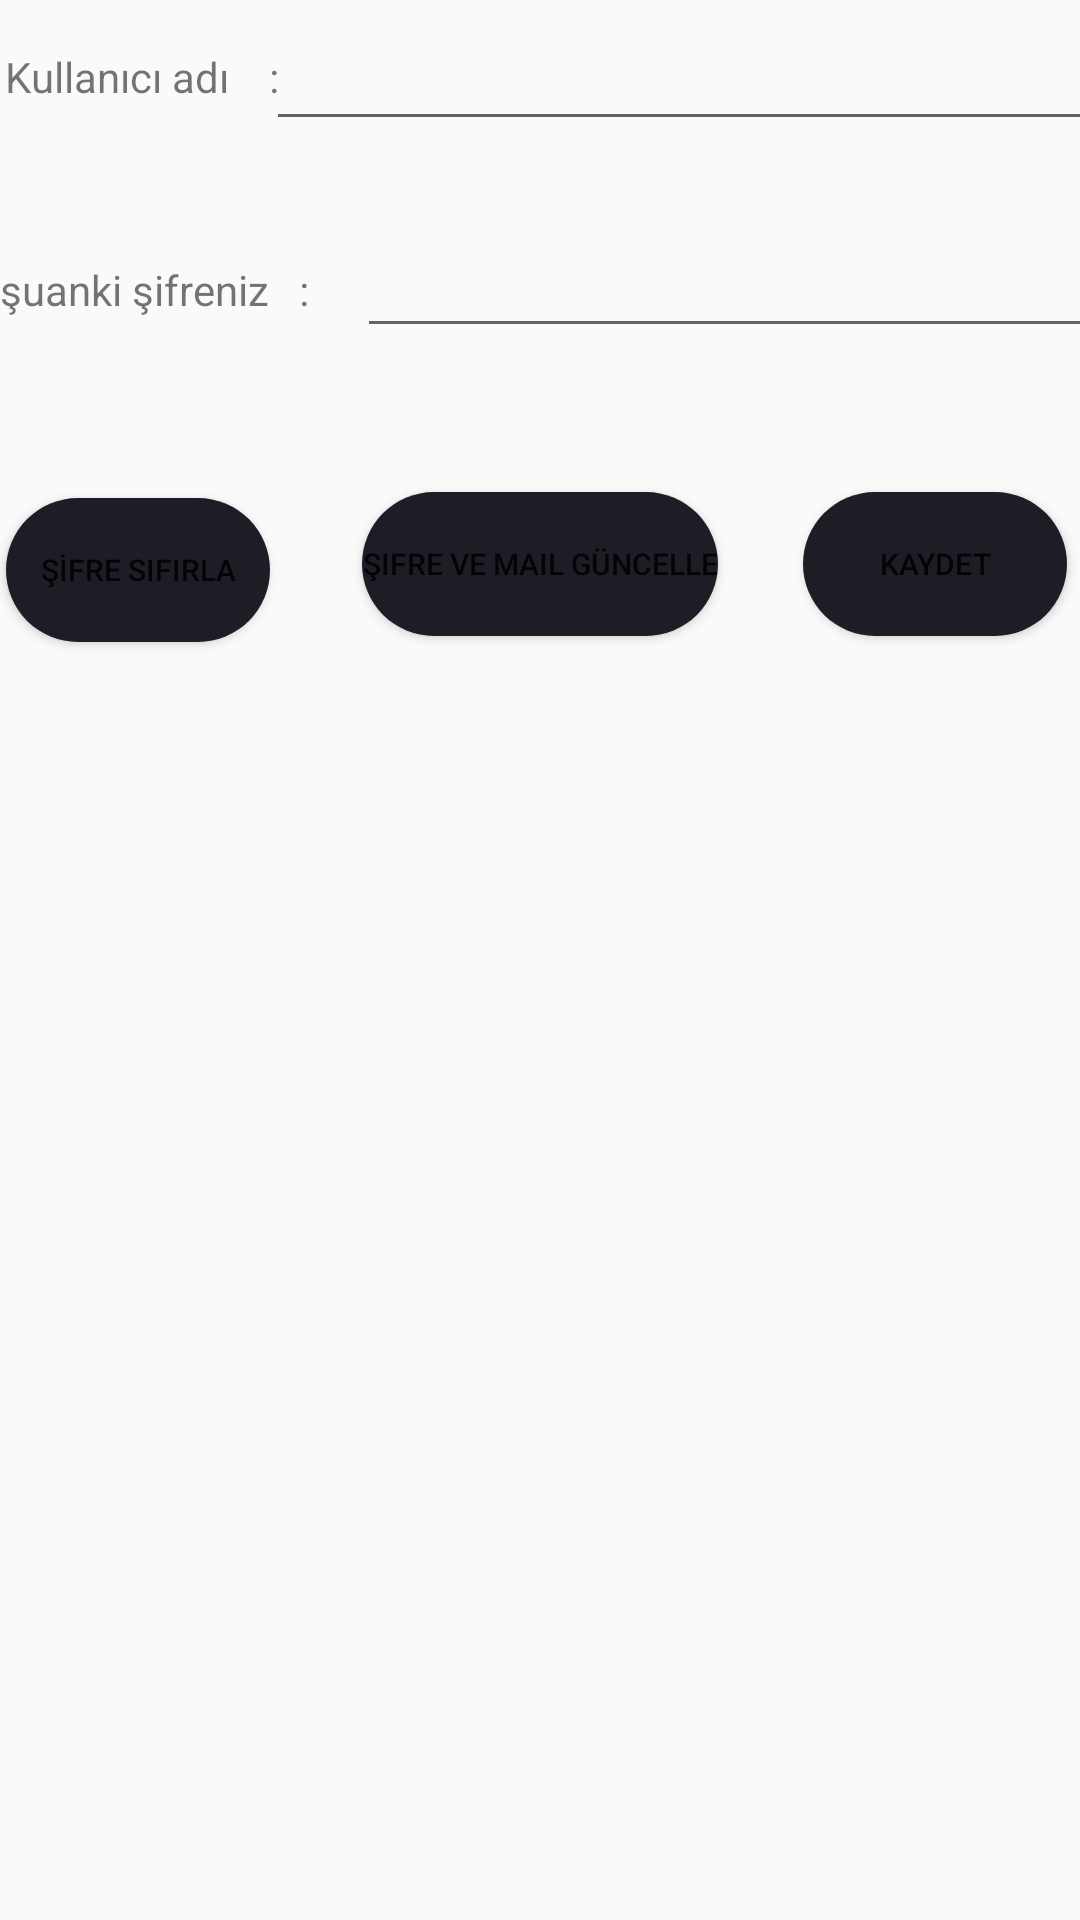

Layout XML and referenced resources for this Android screen:
<!-- AndroidManifest.xml: application theme Theme.Muviminder -->
<!-- res/layout/activity_user_settings.xml -->
<?xml version="1.0" encoding="utf-8"?>
<androidx.constraintlayout.widget.ConstraintLayout xmlns:android="http://schemas.android.com/apk/res/android"
    xmlns:app="http://schemas.android.com/apk/res-auto"
    xmlns:tools="http://schemas.android.com/tools"
    android:layout_width="match_parent"
    android:layout_height="match_parent">

    <TextView
        android:id="@+id/tvSettingsAd"
        android:layout_width="wrap_content"
        android:layout_height="wrap_content"
        android:layout_marginTop="16dp"
        android:text="Kullanıcı adı    :"
        app:layout_constraintEnd_toEndOf="parent"
        app:layout_constraintHorizontal_bias="0.006"
        app:layout_constraintStart_toStartOf="parent"
        app:layout_constraintTop_toTopOf="parent" />

    <EditText
        android:id="@+id/etSettingsKullaniciAdi"
        android:layout_width="283dp"
        android:layout_height="43dp"
        android:layout_marginTop="4dp"
        android:ems="10"
        android:inputType="textPersonName"
        app:layout_constraintEnd_toEndOf="parent"
        app:layout_constraintHorizontal_bias="0.272"
        app:layout_constraintStart_toEndOf="@+id/tvSettingsAd"
        app:layout_constraintTop_toTopOf="parent" />

    <TextView
        android:id="@+id/etSettingsPassword"
        android:layout_width="wrap_content"
        android:layout_height="wrap_content"
        android:layout_marginTop="52dp"
        android:text="şuanki şifreniz   :"
        app:layout_constraintEnd_toEndOf="parent"
        app:layout_constraintHorizontal_bias="0.0"
        app:layout_constraintStart_toStartOf="parent"
        app:layout_constraintTop_toBottomOf="@+id/tvSettingsAd" />

    <EditText
        android:id="@+id/etSettingsPasswordReal"
        android:layout_width="287dp"
        android:layout_height="45dp"
        android:layout_marginStart="16dp"
        android:layout_marginTop="24dp"
        android:ems="10"
        android:inputType="textPassword"
        app:layout_constraintEnd_toEndOf="parent"
        app:layout_constraintHorizontal_bias="0.0"
        app:layout_constraintStart_toEndOf="@+id/etSettingsPassword"
        app:layout_constraintTop_toBottomOf="@+id/etSettingsKullaniciAdi"
        tools:ignore="MissingConstraints" />

    <Button
        android:id="@+id/btnSettingsReset"
        android:layout_width="wrap_content"
        android:layout_height="wrap_content"
        android:layout_marginTop="60dp"
        android:text="ŞİFRE SIFIRLA"
        android:textSize="10dp"
        android:background="@drawable/btn_background"
        app:layout_constraintEnd_toEndOf="parent"
        app:layout_constraintHorizontal_bias="0.007"
        app:layout_constraintStart_toStartOf="parent"
        app:layout_constraintTop_toBottomOf="@+id/etSettingsPassword" />

    <Button
        android:id="@+id/btnSettingsSave"
        android:layout_width="wrap_content"
        android:layout_height="wrap_content"
        android:layout_marginTop="48dp"
        android:text="Kaydet"
        android:textSize="10dp"
        android:background="@drawable/btn_background"
        app:layout_constraintEnd_toEndOf="parent"
        app:layout_constraintHorizontal_bias="0.977"
        app:layout_constraintStart_toEndOf="@+id/btnSettingsReset"
        app:layout_constraintTop_toBottomOf="@+id/etSettingsPasswordReal" />

    <Button
        android:id="@+id/btnSettingsPasswordAndMail"
        android:layout_width="wrap_content"
        android:layout_height="wrap_content"
        android:layout_marginTop="48dp"
        android:text="Şifre ve mail güncelle"
        android:textSize="10dp"
        android:background="@drawable/btn_background"
        app:layout_constraintEnd_toEndOf="parent"
        app:layout_constraintStart_toStartOf="parent"
        app:layout_constraintTop_toBottomOf="@+id/etSettingsPasswordReal" />

    <androidx.constraintlayout.widget.ConstraintLayout
        android:id="@+id/UserSettingLayout"
        android:layout_width="409dp"
        android:layout_height="386dp"
        android:visibility="invisible"
        app:layout_constraintEnd_toEndOf="parent"
        app:layout_constraintHorizontal_bias="1.0"
        app:layout_constraintStart_toStartOf="parent"
        app:layout_constraintTop_toBottomOf="@+id/btnSettingsPasswordAndMail">

        <TextView
            android:id="@+id/textView"
            android:layout_width="wrap_content"
            android:layout_height="wrap_content"
            android:layout_marginStart="36dp"
            android:layout_marginTop="16dp"
            android:text="yeni email :"
            app:layout_constraintStart_toStartOf="parent"
            app:layout_constraintTop_toTopOf="@+id/etSettingUpdateMail" />

        <TextView
            android:id="@+id/textView2"
            android:layout_width="wrap_content"
            android:layout_height="wrap_content"
            android:layout_marginTop="12dp"
            android:text="yeni şifre"
            app:layout_constraintEnd_toEndOf="@+id/textView"
            app:layout_constraintHorizontal_bias="0.734"
            app:layout_constraintStart_toStartOf="parent"
            app:layout_constraintTop_toTopOf="@+id/etSettingsUpdatePassword" />

        <EditText
            android:id="@+id/etSettingUpdateMail"
            android:layout_width="wrap_content"
            android:layout_height="wrap_content"
            android:layout_marginTop="16dp"
            android:ems="10"
            android:inputType="textEmailAddress"
            app:layout_constraintEnd_toEndOf="parent"
            app:layout_constraintStart_toEndOf="@+id/textView"
            app:layout_constraintTop_toTopOf="parent" />

        <EditText
            android:id="@+id/etSettingsUpdatePassword"
            android:layout_width="wrap_content"
            android:layout_height="wrap_content"
            android:layout_marginTop="12dp"
            android:ems="10"
            android:inputType="textPassword"
            app:layout_constraintEnd_toEndOf="parent"
            app:layout_constraintHorizontal_bias="0.566"
            app:layout_constraintStart_toEndOf="@+id/textView2"
            app:layout_constraintTop_toBottomOf="@+id/etSettingUpdateMail" />

        <Button
            android:id="@+id/btnSettingsUpdatePassword"
            android:layout_width="wrap_content"
            android:layout_height="wrap_content"
            android:layout_marginTop="36dp"
            android:text="Şifreyi Güncelle"
            android:background="@drawable/btn_background"
            app:layout_constraintEnd_toStartOf="@+id/btnSettingsUpdateMail"
            app:layout_constraintStart_toStartOf="parent"
            app:layout_constraintTop_toBottomOf="@+id/etSettingsUpdatePassword" />

        <Button
            android:id="@+id/btnSettingsUpdateMail"
            android:layout_width="wrap_content"
            android:layout_height="wrap_content"
            android:layout_marginTop="36dp"
            android:text="Maili güncelle"
            app:layout_constraintEnd_toEndOf="parent"
            android:background="@drawable/btn_background"
            app:layout_constraintHorizontal_bias="0.876"
            app:layout_constraintStart_toStartOf="parent"
            app:layout_constraintTop_toBottomOf="@+id/etSettingsUpdatePassword" />
    </androidx.constraintlayout.widget.ConstraintLayout>
</androidx.constraintlayout.widget.ConstraintLayout>
<!-- resources referenced by this layout -->
<resources>
  <!-- drawable btn_background (drawable) -->
  <?xml version="1.0" encoding="utf-8"?>
  <shape xmlns:android="http://schemas.android.com/apk/res/android"
  
      android:shape="rectangle">
      <solid android:color="@color/colorPrimaryDark"></solid>
      <corners android:radius="30dp"></corners>
  
  </shape>
  <style name="Theme.Muviminder" parent="Theme.MaterialComponents.DayNight.NoActionBar.Bridge">
          
          <item name="colorPrimary">#2C273C</item>
          <item name="colorPrimaryDark">#1F1C26</item>
          <item name="colorAccent">#CE2A5E</item>
          <item name="colorPrimaryVariant">@color/purple_700</item>
          <item name="colorOnPrimary">@color/white</item>
          
          <item name="colorSecondary">@color/teal_200</item>
          <item name="colorSecondaryVariant">@color/teal_700</item>
          <item name="colorOnSecondary">@color/black</item>
          
          <item name="android:statusBarColor">?attr/colorPrimaryVariant</item>
          
      </style>
  <color name="colorPrimaryDark">#1F1C26</color>
  <color name="purple_700">#FF3700B3</color>
  <color name="white">#FFFFFFFF</color>
  <color name="teal_200">#FF03DAC5</color>
  <color name="teal_700">#FF018786</color>
  <color name="black">#FF000000</color>
</resources>
